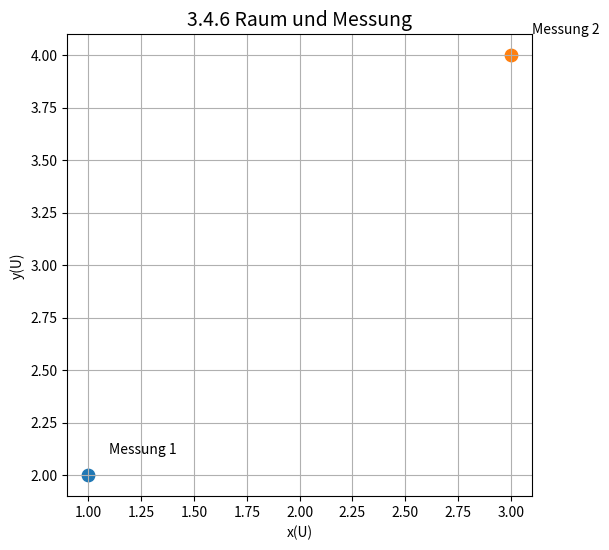

This chart was generated by the following Python code:
# 3.4.6 Raum und Messung
import matplotlib.pyplot as plt

points = [(1,2),(3,4)]
labels = ["Messung 1","Messung 2"]

plt.figure(figsize=(6,6))
for p,l in zip(points,labels):
    plt.scatter(*p, s=80)
    plt.text(p[0]+0.1,p[1]+0.1,l)

plt.title("3.4.6 Raum und Messung", fontsize=14)
plt.xlabel("x(U)")
plt.ylabel("y(U)")
plt.grid(True)
plt.show()
